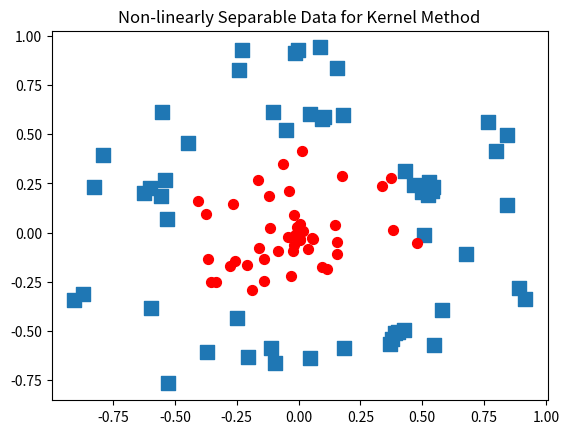

Generate this figure with matplotlib:
'''
Created on Nov 26, 2010

@author: Peter
'''
import matplotlib.pyplot as plt
from numpy import *

xcord0 = [];
ycord0 = [];
xcord1 = [];
ycord1 = []
fw = open('testSetRBF2.txt', 'w')  # generate data

fig = plt.figure()
ax = fig.add_subplot(111)
xcord0 = [];
ycord0 = [];
xcord1 = [];
ycord1 = []
for i in range(100):
    [x, y] = random.uniform(0, 1, 2)
    xpt = x * cos(2.0 * pi * y);
    ypt = x * sin(2.0 * pi * y)
    if (x > 0.5):
        xcord0.append(xpt);
        ycord0.append(ypt)
        label = -1.0
    else:
        xcord1.append(xpt);
        ycord1.append(ypt)
        label = 1.0
    fw.write('%f\t%f\t%f\n' % (xpt, ypt, label))
ax.scatter(xcord0, ycord0, marker='s', s=90)
ax.scatter(xcord1, ycord1, marker='o', s=50, c='red')
plt.title('Non-linearly Separable Data for Kernel Method')
plt.show()
fw.close()
